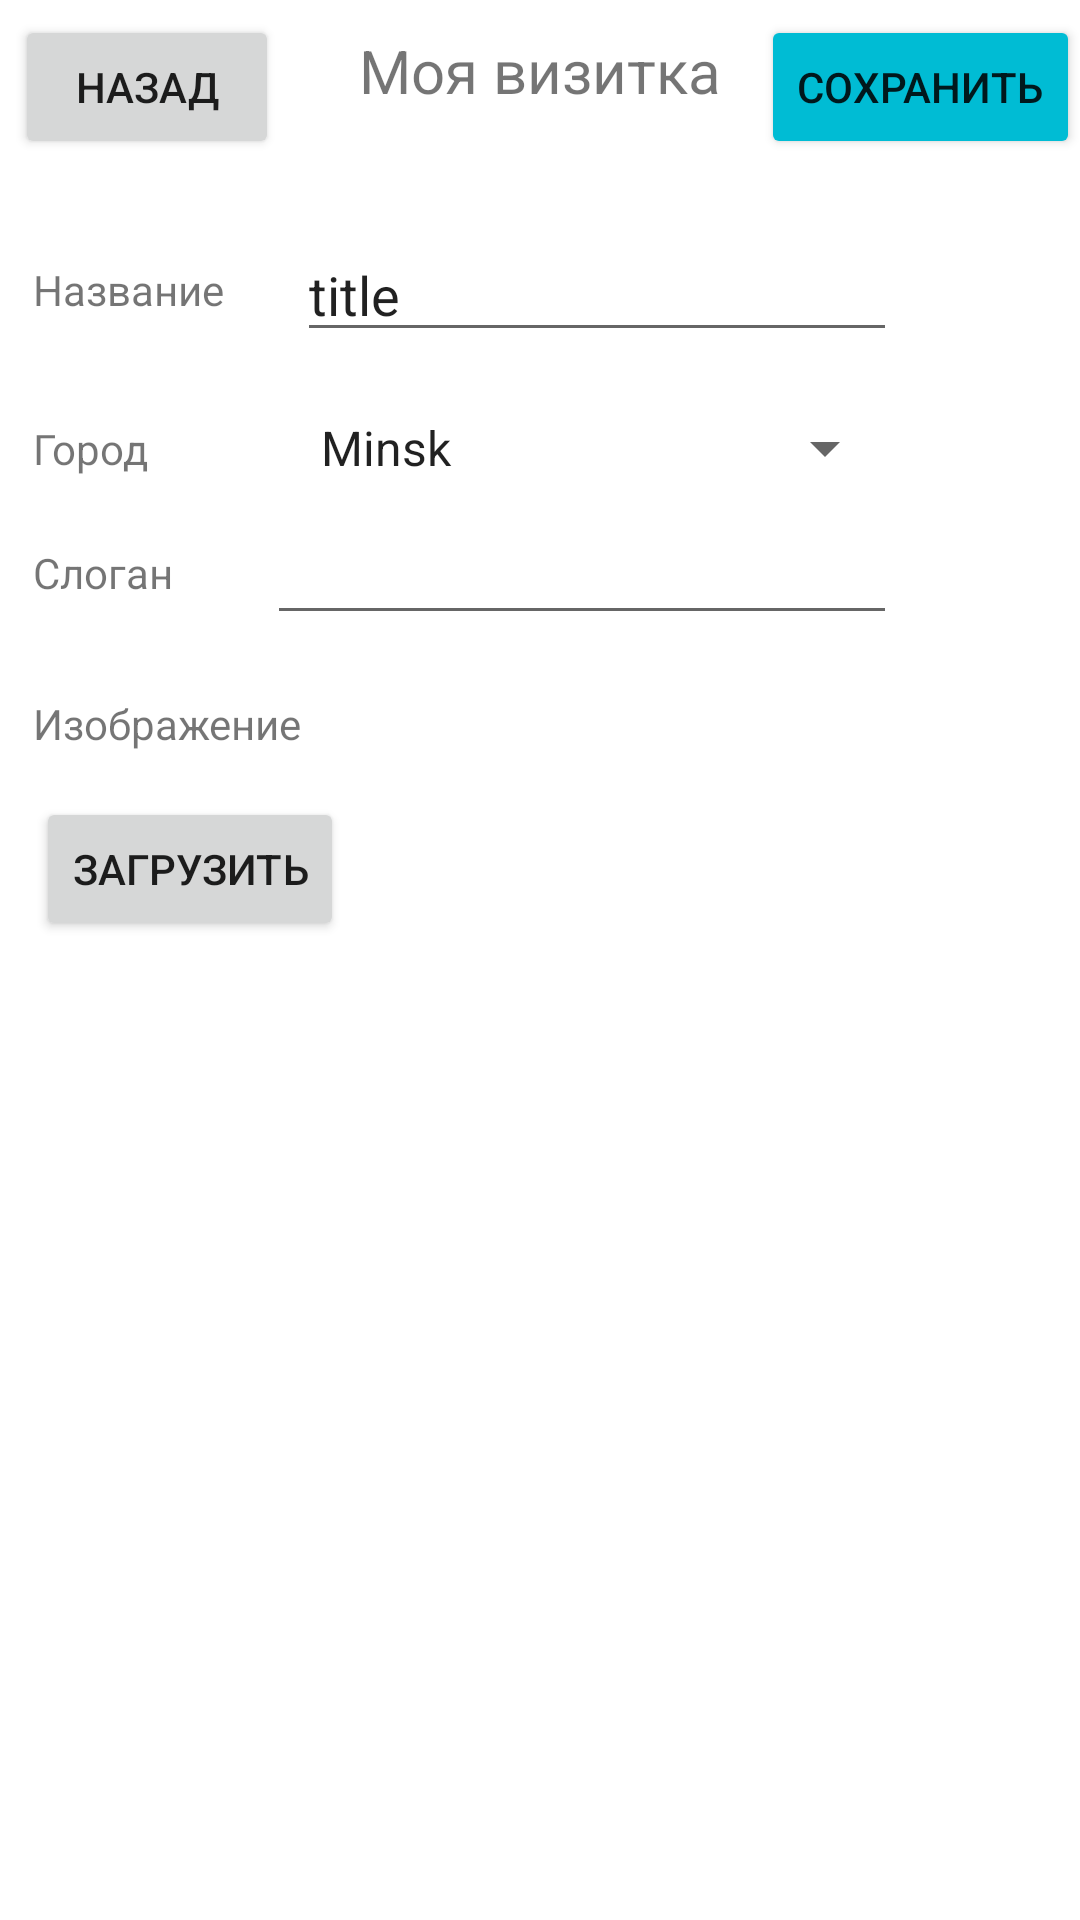

The Android layout XML behind this screen, and the referenced resources:
<!-- AndroidManifest.xml: application theme AppTheme -->
<!-- res/layout/activity_vacancy_details.xml -->
<?xml version="1.0" encoding="utf-8"?>
<androidx.constraintlayout.widget.ConstraintLayout xmlns:android="http://schemas.android.com/apk/res/android"
    xmlns:app="http://schemas.android.com/apk/res-auto"
    xmlns:tools="http://schemas.android.com/tools"
    android:layout_width="match_parent"
    android:layout_height="match_parent"
    tools:context=".VacancyDetailsActivity">

    <TextView
        android:id="@+id/textView9"
        android:layout_width="wrap_content"
        android:layout_height="wrap_content"
        android:layout_marginTop="10dp"
        android:text="Моя визитка"
        android:textSize="20dp"
        app:layout_constraintEnd_toEndOf="parent"
        app:layout_constraintStart_toStartOf="parent"
        app:layout_constraintTop_toTopOf="parent" />

    <androidx.constraintlayout.widget.ConstraintLayout
        android:layout_width="0dp"
        android:layout_height="0dp"
        android:layout_marginStart="10dp"
        android:layout_marginTop="40dp"
        android:layout_marginEnd="10dp"
        android:layout_marginBottom="10dp"
        app:layout_constraintBottom_toBottomOf="parent"
        app:layout_constraintEnd_toEndOf="parent"
        app:layout_constraintStart_toStartOf="parent"
        app:layout_constraintTop_toBottomOf="@+id/textView9">

        <ScrollView
            android:layout_width="match_parent"
            android:layout_height="0dp"
            android:layout_marginStart="1dp"
            android:layout_marginTop="10dp"
            android:layout_marginEnd="1dp"
            app:layout_constraintEnd_toEndOf="parent"
            app:layout_constraintStart_toStartOf="parent"
            app:layout_constraintTop_toTopOf="parent">

            <LinearLayout
                android:layout_width="match_parent"
                android:layout_height="wrap_content"
                android:orientation="vertical">

                
                <androidx.constraintlayout.widget.ConstraintLayout
                    android:layout_width="match_parent"
                    android:layout_height="wrap_content">

                    <TextView
                        android:id="@+id/textView10"
                        android:layout_width="wrap_content"
                        android:layout_height="wrap_content"
                        android:text="Название"
                        app:layout_constraintStart_toStartOf="parent"
                        app:layout_constraintTop_toTopOf="parent" />

                    <EditText
                        android:id="@+id/title"
                        android:layout_width="200dp"
                        android:layout_height="wrap_content"
                        android:layout_marginEnd="50dp"
                        android:ems="10"
                        android:inputType="text"
                        android:text="title"
                        app:layout_constraintBottom_toBottomOf="@+id/textView10"
                        app:layout_constraintEnd_toEndOf="parent"
                        app:layout_constraintTop_toTopOf="@+id/textView10" />
                </androidx.constraintlayout.widget.ConstraintLayout>

                

                
                <androidx.constraintlayout.widget.ConstraintLayout
                    android:layout_width="match_parent"
                    android:layout_height="wrap_content"
                    android:layout_marginTop="20dp">

                    <TextView
                        android:id="@+id/textView12"
                        android:layout_width="wrap_content"
                        android:layout_height="wrap_content"
                        android:text="Город"
                        app:layout_constraintBottom_toBottomOf="@+id/city"
                        app:layout_constraintStart_toStartOf="parent"
                        app:layout_constraintTop_toTopOf="@+id/city" />

                    <Spinner
                        android:id="@+id/city"
                        android:layout_width="200dp"
                        android:layout_height="wrap_content"
                        android:layout_marginEnd="50dp"
                        android:entries="@array/cities"
                        app:layout_constraintEnd_toEndOf="parent"
                        app:layout_constraintTop_toTopOf="parent" />

                </androidx.constraintlayout.widget.ConstraintLayout>

                
                <androidx.constraintlayout.widget.ConstraintLayout
                    android:layout_width="match_parent"
                    android:layout_height="wrap_content"
                    android:layout_marginTop="20dp">

                    <TextView
                        android:id="@+id/textDays"
                        android:layout_width="wrap_content"
                        android:layout_height="wrap_content"
                        android:text="Слоган"
                        app:layout_constraintStart_toStartOf="parent"
                        app:layout_constraintTop_toTopOf="parent" />

                    <EditText
                        android:id="@+id/days"
                        android:layout_width="wrap_content"
                        android:layout_height="wrap_content"
                        android:layout_marginEnd="50dp"
                        android:ems="10"
                        app:layout_constraintBottom_toBottomOf="@+id/textDays"
                        app:layout_constraintEnd_toEndOf="parent"
                        app:layout_constraintTop_toTopOf="@+id/textDays" />
                </androidx.constraintlayout.widget.ConstraintLayout>

                
                <androidx.constraintlayout.widget.ConstraintLayout
                    android:layout_width="match_parent"
                    android:layout_height="wrap_content"
                    android:layout_marginTop="20dp">

                    <TextView
                        android:id="@+id/textSkills"
                        android:layout_width="wrap_content"
                        android:layout_height="wrap_content"
                        android:text="Изображение"
                        app:layout_constraintStart_toStartOf="parent"
                        app:layout_constraintTop_toTopOf="parent" />

                    <com.google.android.material.chip.ChipGroup
                        android:id="@+id/chipGroup"
                        android:layout_width="wrap_content"
                        android:layout_height="wrap_content"
                        android:layout_marginTop="20dp"
                        app:layout_constraintStart_toStartOf="parent"
                        app:layout_constraintTop_toBottomOf="@+id/textSkills">

                    </com.google.android.material.chip.ChipGroup>

                    <ImageView
                        android:id="@+id/imageView2"
                        android:layout_width="150dp"
                        android:layout_height="150dp"
                        android:layout_marginStart="40dp"
                        app:layout_constraintStart_toEndOf="@+id/textSkills"
                        app:layout_constraintTop_toTopOf="parent"
                        tools:srcCompat="@tools:sample/avatars" />

                    <Button
                        android:id="@+id/photoBtn"
                        android:layout_width="wrap_content"
                        android:layout_height="wrap_content"
                        android:layout_marginStart="1dp"
                        android:layout_marginTop="15dp"
                        android:text="Загрузить"
                        app:layout_constraintStart_toStartOf="parent"
                        app:layout_constraintTop_toBottomOf="@+id/textSkills" />

                </androidx.constraintlayout.widget.ConstraintLayout>

            </LinearLayout>
        </ScrollView>
    </androidx.constraintlayout.widget.ConstraintLayout>

    <Button
        android:id="@+id/backBtn"
        android:layout_width="wrap_content"
        android:layout_height="wrap_content"
        android:layout_marginStart="5dp"
        android:layout_marginTop="5dp"
        android:text="Назад"
        app:layout_constraintStart_toStartOf="parent"
        app:layout_constraintTop_toTopOf="parent" />

    <Button
        android:id="@+id/saveBtn"
        android:layout_width="wrap_content"
        android:layout_height="wrap_content"
        android:layout_marginTop="5dp"
        android:backgroundTint="#00BCD4"
        android:text="Сохранить"
        app:layout_constraintEnd_toEndOf="parent"
        app:layout_constraintTop_toTopOf="parent" />

</androidx.constraintlayout.widget.ConstraintLayout>
<!-- resources referenced by this layout -->
<resources>
  <string-array name="cities">
          <item>Minsk</item>
          <item>Krakow</item>
          <item>Moscow</item>
      </string-array>
  <style name="AppTheme" parent="Theme.MaterialComponents.DayNight.NoActionBar">
          
          
      </style>
</resources>
